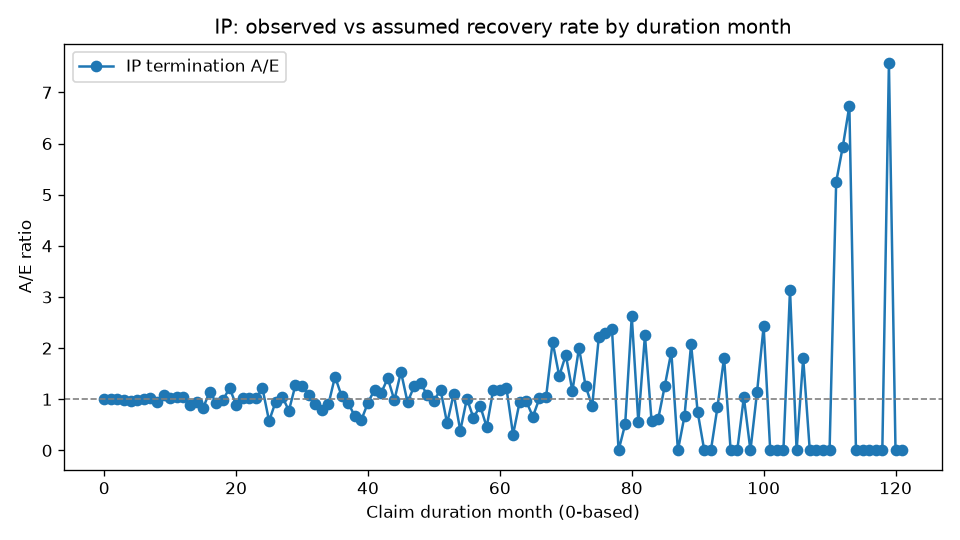

Data behind this chart, as committed beside it:
DurationMonth, Exposed, Recovered, ExpectedRecoveries, AE
0, 15034, 2181, 2153, 1.013
1, 12730, 1724, 1730, 0.9967
2, 10886, 1417, 1403, 1.01
3, 9376, 1139, 1147, 0.9926
4, 8135, 912, 941.9, 0.9682
5, 7123, 774, 781.8, 0.99
6, 6280, 658, 652.9, 1.008
7, 5560, 562, 545.8, 1.03
8, 4947, 434, 457.8, 0.9479
9, 4474, 419, 389.7, 1.075
10, 4010, 336, 327.3, 1.027
11, 3640, 292, 278.6, 1.048
12, 3300, 191, 183.8, 1.039
13, 3084, 147, 165.8, 0.8867
14, 2894, 143, 150.2, 0.9519
15, 2721, 113, 135.9, 0.8312
16, 2581, 143, 124.2, 1.152
17, 2419, 104, 112, 0.9285
18, 2291, 100, 102.1, 0.9796
19, 2161, 113, 92.42, 1.223
20, 2023, 74, 82.9, 0.8927
21, 1918, 77, 75.26, 1.023
22, 1815, 70, 68.02, 1.029
23, 1726, 63, 61.68, 1.021
24, 1639, 22, 18.15, 1.212
25, 1595, 10, 17.38, 0.5752
26, 1565, 16, 16.81, 0.9516
27, 1524, 17, 16.14, 1.054
28, 1481, 12, 15.45, 0.7766
29, 1445, 19, 14.88, 1.277
30, 1407, 18, 14.3, 1.259
31, 1377, 15, 13.78, 1.088
32, 1339, 12, 13.17, 0.9111
33, 1310, 10, 12.69, 0.7882
34, 1282, 11, 12.22, 0.9005
35, 1257, 17, 11.79, 1.442
36, 1220, 12, 11.27, 1.065
37, 1190, 10, 10.82, 0.9245
38, 1165, 7, 10.4, 0.6729
39, 1141, 6, 10.03, 0.5982
40, 1117, 9, 9.646, 0.9331
41, 1090, 11, 9.251, 1.189
42, 1065, 10, 8.888, 1.125
43, 1037, 12, 8.508, 1.411
44, 1013, 8, 8.157, 0.9808
45, 988, 12, 7.799, 1.539
46, 961, 7, 7.453, 0.9393
47, 941, 9, 7.164, 1.256
48, 917, 9, 6.836, 1.317
49, 890, 7, 6.516, 1.074
50, 862, 6, 6.184, 0.9702
51, 837, 7, 5.889, 1.189
52, 822, 3, 5.664, 0.5296
53, 804, 6, 5.418, 1.107
54, 786, 2, 5.186, 0.3857
55, 763, 5, 4.926, 1.015
56, 751, 3, 4.742, 0.6326
57, 738, 4, 4.562, 0.8767
58, 724, 2, 4.37, 0.4577
59, 716, 5, 4.215, 1.186
... 62 more rows
